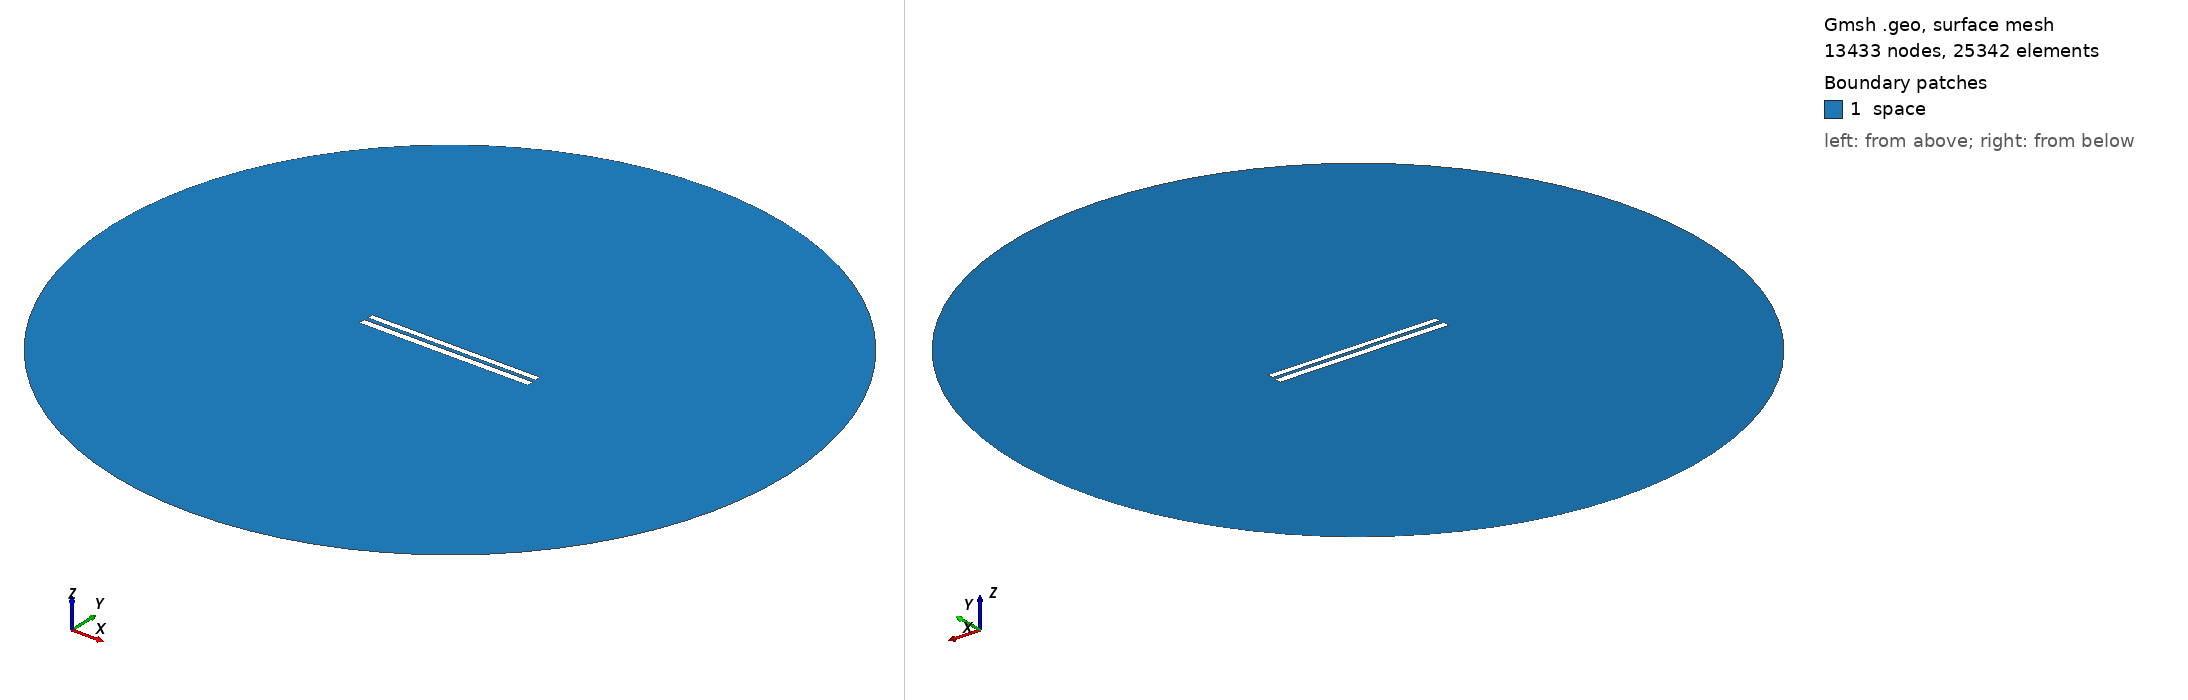

Gmsh geometry script, surface-meshed: 13433 nodes, 25342 surface elements. Boundary patches (legend numbers): 1 space. Left view from above one corner, right view from below the opposite corner. Legend entries are the model's physical surfaces. The drawing asked Gmsh for element sizes between 1% and 20% of the model's largest extent; the script's own settings can give other sizes.

=== 256.geo (drawn) ===
// Set the geometry kernel
SetFactory("OpenCASCADE");

//---------------------------------------
// Rectangles
//---------------------------------------

// Rectangle 1 (top)
Point(1) = {-49.78888888888889, 1.2388888888888887, 0, 1.0};
Point(2) = {49.78888888888889, 1.2388888888888887, 0, 1.0};
Point(3) = {49.78888888888889, 4.816666666666666, 0, 1.0};
Point(4) = {-49.78888888888889, 4.816666666666666, 0, 1.0};

Line(1) = {1, 2};
Line(2) = {2, 3};
Line(3) = {3, 4};
Line(4) = {4, 1};

Line Loop(1) = {1, 2, 3, 4};
Plane Surface(1) = {1};

Rotate { {0, 0, 1}, {0,  1.0277777777777777,  0}, -0.002 } {
  Surface{1};
}

// Rectangle 2 (bottom)
Point(5) = {-50,-1.0277777777777777, 0, 1.0};
Point(6) = { 50,-1.0277777777777777, 0, 1.0};
Point(7) = { 50,-5.027777777777778, 0, 1.0};
Point(8) = {-50,-5.027777777777778, 0, 1.0};

Line(5) = {5, 6};
Line(6) = {6, 7};
Line(7) = {7, 8};
Line(8) = {8, 5};

Line Loop(2) = {5, 6, 7, 8};
Plane Surface(2) = {2}; 


//---------------------------------------
// Circle
//---------------------------------------

// Define points
Point(9) = {0, 0, 0};        // Center
Point(10) = {200, 0, 0};     // Start point
Point(11) = {0, 200, 0};     // 90 degrees
Point(12) = {-200, 0, 0};    // 180 degrees
Point(13) = {0, -200, 0};    // 270 degrees

// Define circle arcs (each needs start, center, end)
Circle(9) = {10, 9, 11};
Circle(10) = {11, 9, 12};
Circle(11) = {12, 9, 13};
Circle(12) = {13, 9, 10};

// Define curve loop and surface if needed
Curve Loop(3) = {9, 10, 11, 12};
Surface(3) = {3};

// Subtract Rectangles from Circle
BooleanDifference{ Surface{3}; Delete; }{ Surface{1}; Surface{2}; Delete; }

//---------------------------------------
// Transfinite Lines and Surface
//---------------------------------------
r = 7;
Transfinite Line {1, 3} = 50*r Using Progression 1;
Transfinite Line {2, 4} = 2*r Using Progression 1;
Transfinite Line {5, 7} = 50*r Using Progression 1;
Transfinite Line {6, 8} = 2*r Using Progression 1;
Transfinite Line {9, 10, 11, 12} = 20 Using Progression 1;

//---------------------------------------
// Define Physical Groups
//---------------------------------------                

//--- Physical Curves
// Physical groups for boundaries
Physical Line("force_segment", 10) = {1};
Physical Line("upper_plate", 11) = {2, 3, 4};
Physical Line("lower_plate", 12) = {5, 6, 7, 8};
Physical Line("boundary", 20) = {9, 10, 11, 12};

//--- Physical Surfaces
Physical Surface("space", 30) = {3};

//---------------------------------------
// 6. Generate the Mesh
//---------------------------------------
Mesh 2;  // 2D mesh generation
